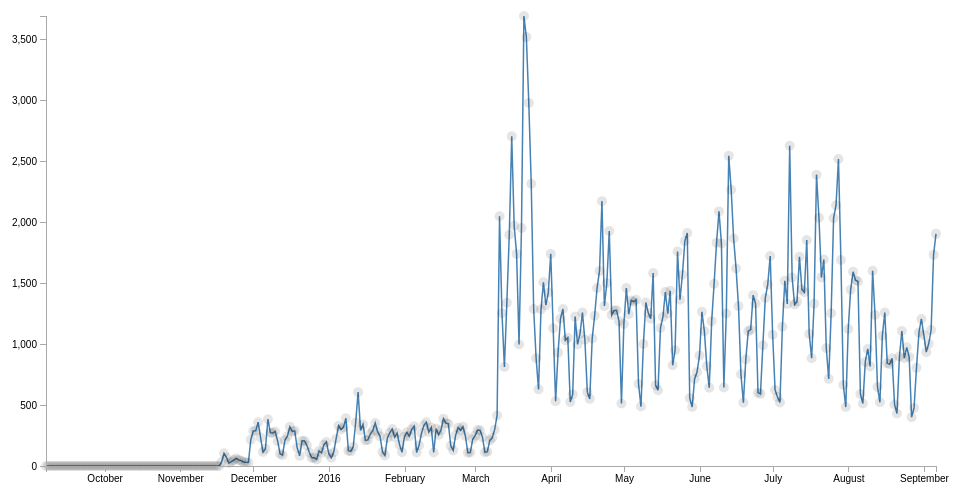
D3 v4 page, settled after 360 driven frames (6 s of simulated time); the page loaded 1 data file(s).


// ── results-graph.js
// data loading from data-test.json
// data source: https://api.newsapi.aylien.com/api/v1/time_series?period=%2B1DAY&text=OBAMA&published_at.start=NOW-1YEAR&published_at.end=NOW

// data storage object to be set by API call
var data = {};

// set graph dimensions and margins
var margin = {top: 20, right: 20, bottom: 30, left: 50};
// var width = (0.95 * window.innerWidth) - margin.left - margin.right;
// var height = (0.5 * window.innerHeight) - margin.top - margin.bottom;
// fixed size graph:
var width = 960 - margin.left - margin.right;
var height = 500 - margin.top - margin.bottom;

// parse UTC date/time
var parseTime = d3.timeParse('%Y-%m-%dT%H:%M:%S.%LZ');

// set X & Y range
// range is the raw data values scaled to fit the graph dimensions
var x = d3.scaleTime().range([0, width]);
var y = d3.scaleLinear().range([height, 0]);

// create line and set x/y values
var valueline = d3.line()
  .x(function(d) {
    return x( parseTime(d.published_at) );
  })
  .y(function(d) {
    return y(d.value);
  });

// append svg graph object to div with id='graph'
var svg = d3.select('#graph')
  .append('svg')
  .attr('width', width + margin.left + margin.right)
  .attr('height', height + margin.top + margin.bottom)
// append group element
.append('g')
  // move group element to top left margin
  .attr('transform', 'translate(' + margin.left + ',' + margin.top + ')');

// div element for tooltip
var div = d3.select('#graph').append('div')
    .attr('class', 'tooltip')
    .style('opacity', 0);

var renderGraph = function() {
  // format data
  data.forEach(function(d) {
    d.date = parseTime(d.published_at);
    d.value = d.count;
  });

  // set min and max values of data
  x.domain(d3.extent(data, function(d) { return d.date; }));
  y.domain([0, d3.max(data, function(d) { return d.value; })]);

  // add valueline path to graph
  svg.append('path')
    .data([data])
    .attr('class', 'line')
    .attr('d', valueline);

  svg.selectAll('dot')
    .data(data)
    .enter().append('circle')
      .attr('r', 5)
      .attr('cx', function(d) { return x(d.date); })
      .attr('cy', function(d) { return y(d.value); })
      .attr('class', 'tooltip-target')
    .on('mouseover', function(d) {
      div.transition()
        .duration(100)
        .style('opacity', 0.75);
      div.html(
        '<span class="tooltip-date">' + moment(d.date).format("MM/DD/YYYY") + '<br/>'
        + '<span class="tooltip-value">' + d.value + ' articles'
        )
        .style('left', (d3.event.pageX) + 'px')
        .style('top', (d3.event.pageY - 28) + 'px');
      })
    .on('mouseout', function(d) {
      div.transition()
        .duration(250)
        .style('opacity', 0);
  });

  // add x-axis labels
  svg.append('g')
    .attr('class', 'axis')
    .attr('transform', 'translate(0,' + height + ')')
    .call(d3.axisBottom(x));

  // add y-axis labels
  svg.append('g')
    .attr('class', 'axis')
    .call(d3.axisLeft(y));
};

// Retrieve data from API:
/*
d3.request('https://api.newsapi.aylien.com/api/v1/time_series?period=%2B1DAY&text=OBAMA&published_at.start=NOW-1YEAR&published_at.end=NOW')
  .mimeType('application/json')
  .on('error', function(error) {
    console.log('error retrieving data:', error);
  })
  .on('load', function(error, xhr) {
    data = JSON.parse(xhr.time_series);
    console.log('data:', data);
  })
  .send('GET');
*/

// Retreive data from JSON file (for testing) and render graph:
d3.json('data-test.json', function(error, json) {
  if (error) {
    console.log('error retrieving data:', error);
  } else {
    data = json.time_series;
    // console.log('data:', data);
    renderGraph();
  }
});

### data: data-test.json
{
 "time_series": [
  {
   "published_at": "2015-09-06T22:51:29.834Z",
   "count": 0
  },
  {
   "published_at": "2015-09-07T22:51:29.834Z",
   "count": 0
  },
  {
   "published_at": "2015-09-08T22:51:29.834Z",
   "count": 0
  },
  {
   "published_at": "2015-09-09T22:51:29.834Z",
   "count": 0
  },
  {
   "published_at": "2015-09-10T22:51:29.834Z",
   "count": 0
  },
  {
   "published_at": "2015-09-11T22:51:29.834Z",
   "count": 0
  },
  {
   "published_at": "2015-09-12T22:51:29.834Z",
   "count": 0
  },
  {
   "published_at": "2015-09-13T22:51:29.834Z",
   "count": 0
  },
  "... 358 more items"
 ],
 "period": "+1DAY",
 "published_at.start": "2015-09-06T22:51:29.834Z",
 "published_at.end": "2016-09-06T22:51:29.834Z"
}